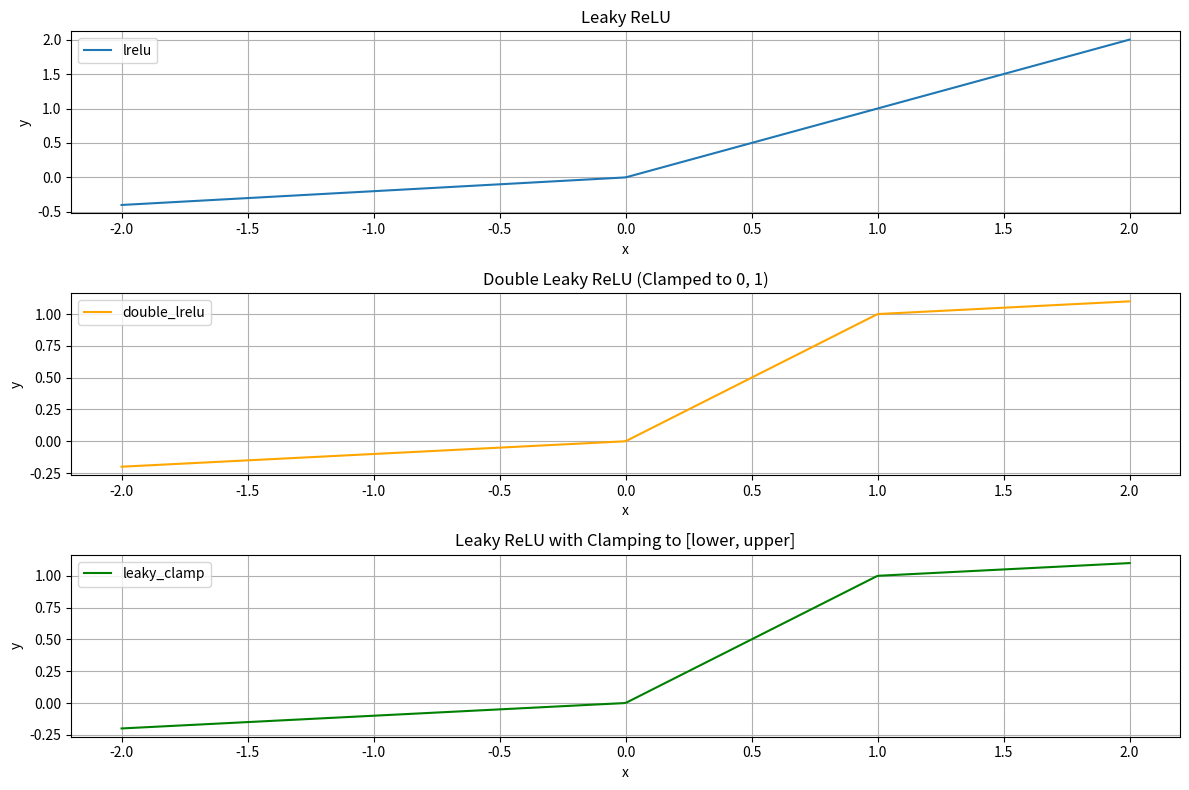

Write Python code to recreate this figure.
import numpy as np
import matplotlib.pyplot as plt

def lrelu(x, leak=0.2):
    f1 = 0.5 * (1 + leak)
    f2 = 0.5 * (1 - leak)
    return f1 * x + f2 * np.abs(x)

def double_lrelu(x, leak=0.1):
    return np.minimum(np.maximum(leak * x, x), leak * x - (leak - 1))

def leaky_clamp(x, lower, upper, leak=0.1):
    x_normalized = (x - lower) / (upper - lower)
    result = np.minimum(np.maximum(leak * x_normalized, x_normalized), leak * x_normalized - (leak - 1))
    return result * (upper - lower) + lower

x = np.linspace(-2, 2, 400)

# Compute the values for each function
y_lrelu = lrelu(x)
y_double_lrelu = double_lrelu(x)
y_leaky_clamp = leaky_clamp(x, lower=0, upper=1)

plt.figure(figsize=(12, 8))

# Plot lrelu
plt.subplot(3, 1, 1)
plt.plot(x, y_lrelu, label='lrelu')
plt.title('Leaky ReLU')
plt.xlabel('x')
plt.ylabel('y')
plt.grid(True)
plt.legend()

# Plot double_lrelu
plt.subplot(3, 1, 2)
plt.plot(x, y_double_lrelu, label='double_lrelu', color='orange')
plt.title('Double Leaky ReLU (Clamped to 0, 1)')
plt.xlabel('x')
plt.ylabel('y')
plt.grid(True)
plt.legend()

# Plot leaky_clamp
plt.subplot(3, 1, 3)
plt.plot(x, y_leaky_clamp, label='leaky_clamp', color='green')
plt.title('Leaky ReLU with Clamping to [lower, upper]')
plt.xlabel('x')
plt.ylabel('y')
plt.grid(True)
plt.legend()

plt.tight_layout()
plt.savefig('leaky_relu_variants.png')
plt.close()
